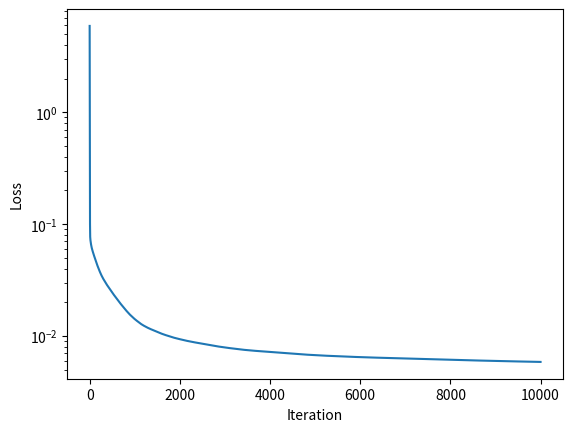
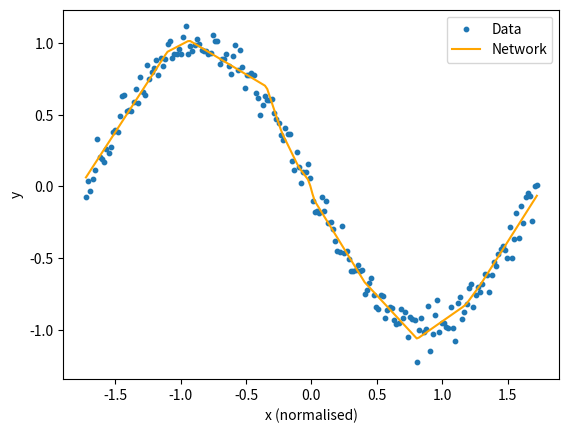

Write the Python code that produced these figures, in order.
import numpy as np
import matplotlib.pyplot as plt

rng = np.random.default_rng()

xTemp = np.linspace(0, 2 * np.pi, 200)
yTemp = np.sin(xTemp)
gNoise = rng.normal(0, 0.07, 200)

yFinal = yTemp + gNoise
xFinal = (xTemp - np.mean(xTemp)) / np.std(xTemp)

w = rng.normal(0, 1, 20)
b = np.zeros((20, 1))
v = rng.normal(0, 1, 20)
d = 0

eta = 0.01
loss = []

def preActivation(alpha):
    return np.outer(w, alpha) + b

def ReLU(beta):
    h = np.zeros(beta.shape)
    for i in range(beta.shape[1]):
        for j in range(beta.shape[0]):
            if beta[j][i] > 0:
                h[j][i] = beta[j][i]
    return h

def output(gamma):
    store = np.zeros(gamma.shape[1])
    for i in range(gamma.shape[1]):
        store[i] = np.dot(gamma[:, i], v) + d
    return store

def fPass(x):
    z = preActivation(x)
    h = ReLU(z)
    yHat = output(h)
    return z, h, yHat

def MSE(predictions, real):
    return sum(((real - predictions)**2) / len(real))

def backwards(z, h, yHat, y, x):
    e = -2 * (y - yHat) / len(y)
    pLpd = np.sum(e)
    pLpv = np.sum(e * h, 1)
    pLpb = np.reshape(np.sum(e * np.reshape(v , (len(v), 1)) * (z > 0), 1) , b.shape)
    pLpw = np.sum(e * np.reshape(v , (len(v), 1)) * (z > 0) * x, 1) 
    return pLpd, pLpv, pLpb, pLpw

def Ldiff(x, y, paramName, paramIndex):
    global w, b, v, d
    gw = w.copy()
    gb = b.copy()
    gv = v.copy()
    gd = float(d)
    tempD = {'w' : w, 'b' : b, 'v' : v}
    eps = 1e-5

    if paramName == 'd':
        d += eps
        Lplus = MSE(fPass(x)[2], y) 
        d-= 2 * eps
        Lminus = MSE(fPass(x)[2], y) 
    else:
        tempD[paramName][paramIndex] += eps
        Lplus = MSE(fPass(x)[2], y) 

        tempD[paramName][paramIndex] -= 2 * eps
        Lminus = MSE(fPass(x)[2], y)

    w = gw
    b = gb
    v = gv
    d = gd

    return (Lplus - Lminus) / (2*eps)


for _ in range(10000):
    z, h, yHat = fPass(xFinal)
    loss.append(MSE(yHat, yFinal))
    pLpd, pLpv, pLpb, pLpw = backwards(z, h, yHat, yFinal, xFinal)
    d -= pLpd * eta
    v -= pLpv * eta
    b -= pLpb * eta
    w -= pLpw * eta

plt.plot(loss)
plt.yscale('log')
plt.xlabel('Iteration')
plt.ylabel('Loss')
plt.show()

plt.scatter(xFinal, yFinal, s=10, label='Data')
plt.plot(xFinal, fPass(xFinal)[2], color='orange', label='Network')
plt.xlabel('x (normalised)')
plt.ylabel('y')
plt.legend()
plt.show()
